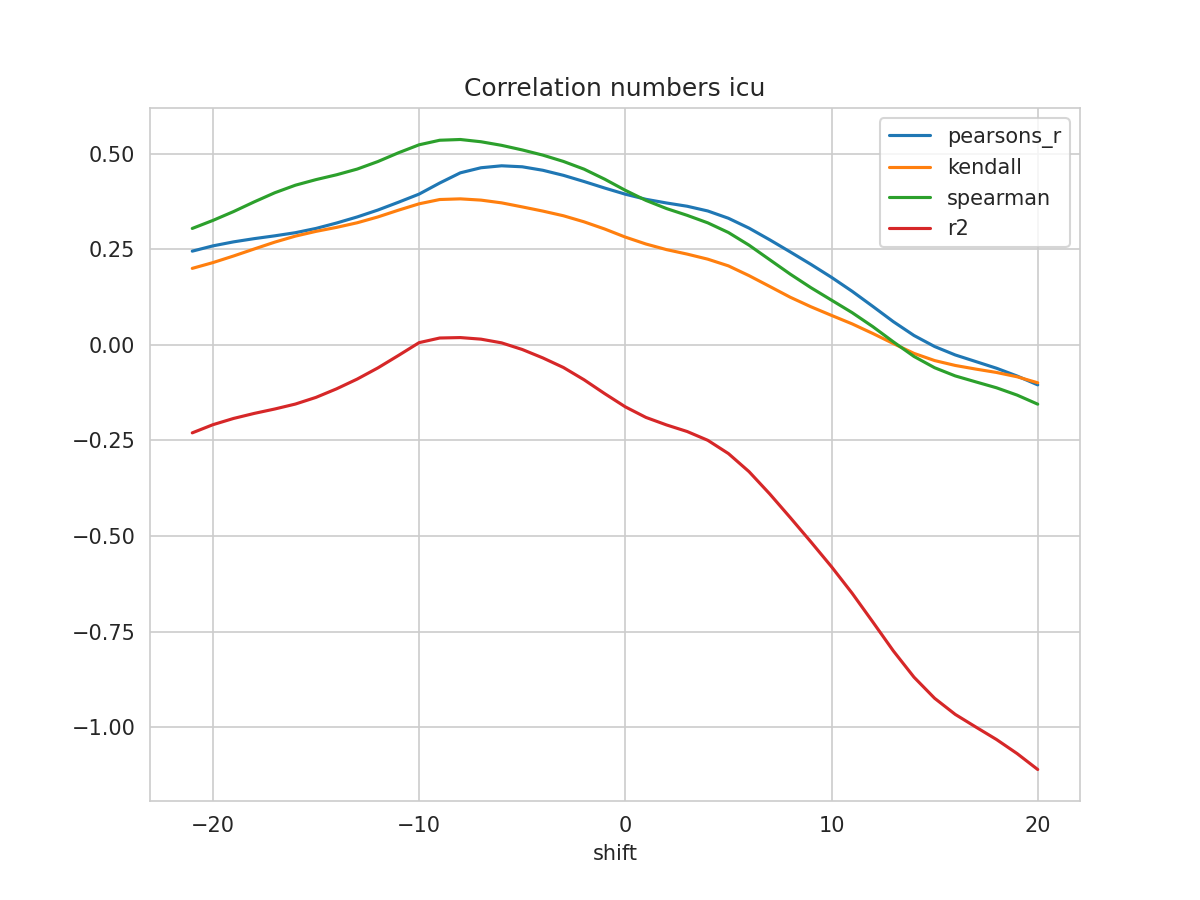

The table this chart was drawn from, first rows:
shift, N, pearsons_r, kendall, spearman, mse, explained_variance_score, r2, rmse
-21, 481, 0.2448, 0.1998, 0.3042, 0.05594, -0.2262, -0.2301, 0.2365
-20, 482, 0.2586, 0.2149, 0.3252, 0.05488, -0.2049, -0.2088, 0.2343
-19, 483, 0.2691, 0.2322, 0.3483, 0.05405, -0.1885, -0.1925, 0.2325
-18, 484, 0.2775, 0.2505, 0.3735, 0.05337, -0.1753, -0.1793, 0.231
-17, 485, 0.2849, 0.2684, 0.3975, 0.05278, -0.1636, -0.1678, 0.2297
-16, 486, 0.2931, 0.2841, 0.4172, 0.05215, -0.1506, -0.1548, 0.2284
-15, 487, 0.3042, 0.2966, 0.4318, 0.05134, -0.1331, -0.1374, 0.2266
-14, 488, 0.3184, 0.307, 0.4445, 0.05033, -0.1105, -0.115, 0.2243
-13, 489, 0.3343, 0.3191, 0.4594, 0.04925, -0.08482, -0.0895, 0.2219
-12, 490, 0.3523, 0.3343, 0.479, 0.04806, -0.05535, -0.06038, 0.2192
-11, 491, 0.3727, 0.352, 0.502, 0.04669, -0.02241, -0.02776, 0.2161
-10, 492, 0.394, 0.3686, 0.5228, 0.04523, 0.01127, 0.005699, 0.2127
-9, 492, 0.423, 0.3798, 0.5347, 0.03985, 0.0221, 0.01779, 0.1996
-8, 492, 0.4496, 0.3815, 0.5367, 0.03494, 0.02194, 0.01895, 0.1869
-7, 492, 0.4628, 0.3783, 0.5308, 0.03258, 0.01688, 0.01481, 0.1805
-6, 492, 0.468, 0.3711, 0.5214, 0.03138, 0.006547, 0.00513, 0.1771
-5, 492, 0.4654, 0.3605, 0.5094, 0.03099, -0.01124, -0.01216, 0.1761
-4, 492, 0.4563, 0.3496, 0.4959, 0.03132, -0.03354, -0.03421, 0.177
-3, 492, 0.443, 0.3373, 0.4793, 0.03209, -0.05858, -0.05929, 0.1791
-2, 492, 0.4268, 0.3215, 0.4592, 0.03297, -0.09046, -0.09138, 0.1816
-1, 492, 0.4098, 0.3027, 0.433, 0.03384, -0.1263, -0.1276, 0.184
0, 492, 0.3937, 0.2816, 0.4039, 0.03465, -0.1603, -0.1621, 0.1862
1, 492, 0.3804, 0.2635, 0.3775, 0.03538, -0.1874, -0.1898, 0.1881
2, 492, 0.3707, 0.2488, 0.3562, 0.03592, -0.2065, -0.2094, 0.1895
3, 492, 0.3622, 0.2371, 0.3384, 0.03642, -0.223, -0.2266, 0.1908
4, 492, 0.3499, 0.2239, 0.3188, 0.03718, -0.2453, -0.2496, 0.1928
5, 492, 0.3308, 0.2064, 0.2936, 0.03836, -0.2795, -0.2842, 0.1958
6, 492, 0.305, 0.1808, 0.2605, 0.03991, -0.3265, -0.3315, 0.1998
7, 492, 0.2746, 0.1527, 0.2226, 0.04165, -0.3845, -0.3895, 0.2041
8, 492, 0.2428, 0.1243, 0.1847, 0.0434, -0.4469, -0.4517, 0.2083
9, 492, 0.2103, 0.0995, 0.1494, 0.04518, -0.5106, -0.5151, 0.2126
10, 492, 0.1764, 0.07689, 0.1167, 0.04709, -0.5759, -0.5801, 0.217
11, 492, 0.1399, 0.05475, 0.08411, 0.04917, -0.6454, -0.6493, 0.2217
12, 492, 0.1006, 0.0297, 0.04759, 0.05141, -0.7205, -0.7243, 0.2267
13, 492, 0.06046, 0.003265, 0.007729, 0.05371, -0.7966, -0.8002, 0.2317
14, 492, 0.02438, -0.02238, -0.03042, 0.05576, -0.8653, -0.8688, 0.2361
15, 492, -0.004453, -0.04115, -0.05989, 0.05741, -0.9204, -0.9239, 0.2396
16, 492, -0.02648, -0.05393, -0.08127, 0.05866, -0.9625, -0.966, 0.2422
17, 492, -0.0438, -0.06345, -0.09691, 0.05965, -0.9956, -0.9991, 0.2442
18, 492, -0.06117, -0.07225, -0.1123, 0.06065, -1.028, -1.032, 0.2463
19, 492, -0.08152, -0.08355, -0.1314, 0.06187, -1.065, -1.068, 0.2487
20, 492, -0.1047, -0.09923, -0.1551, 0.06326, -1.107, -1.11, 0.2515
